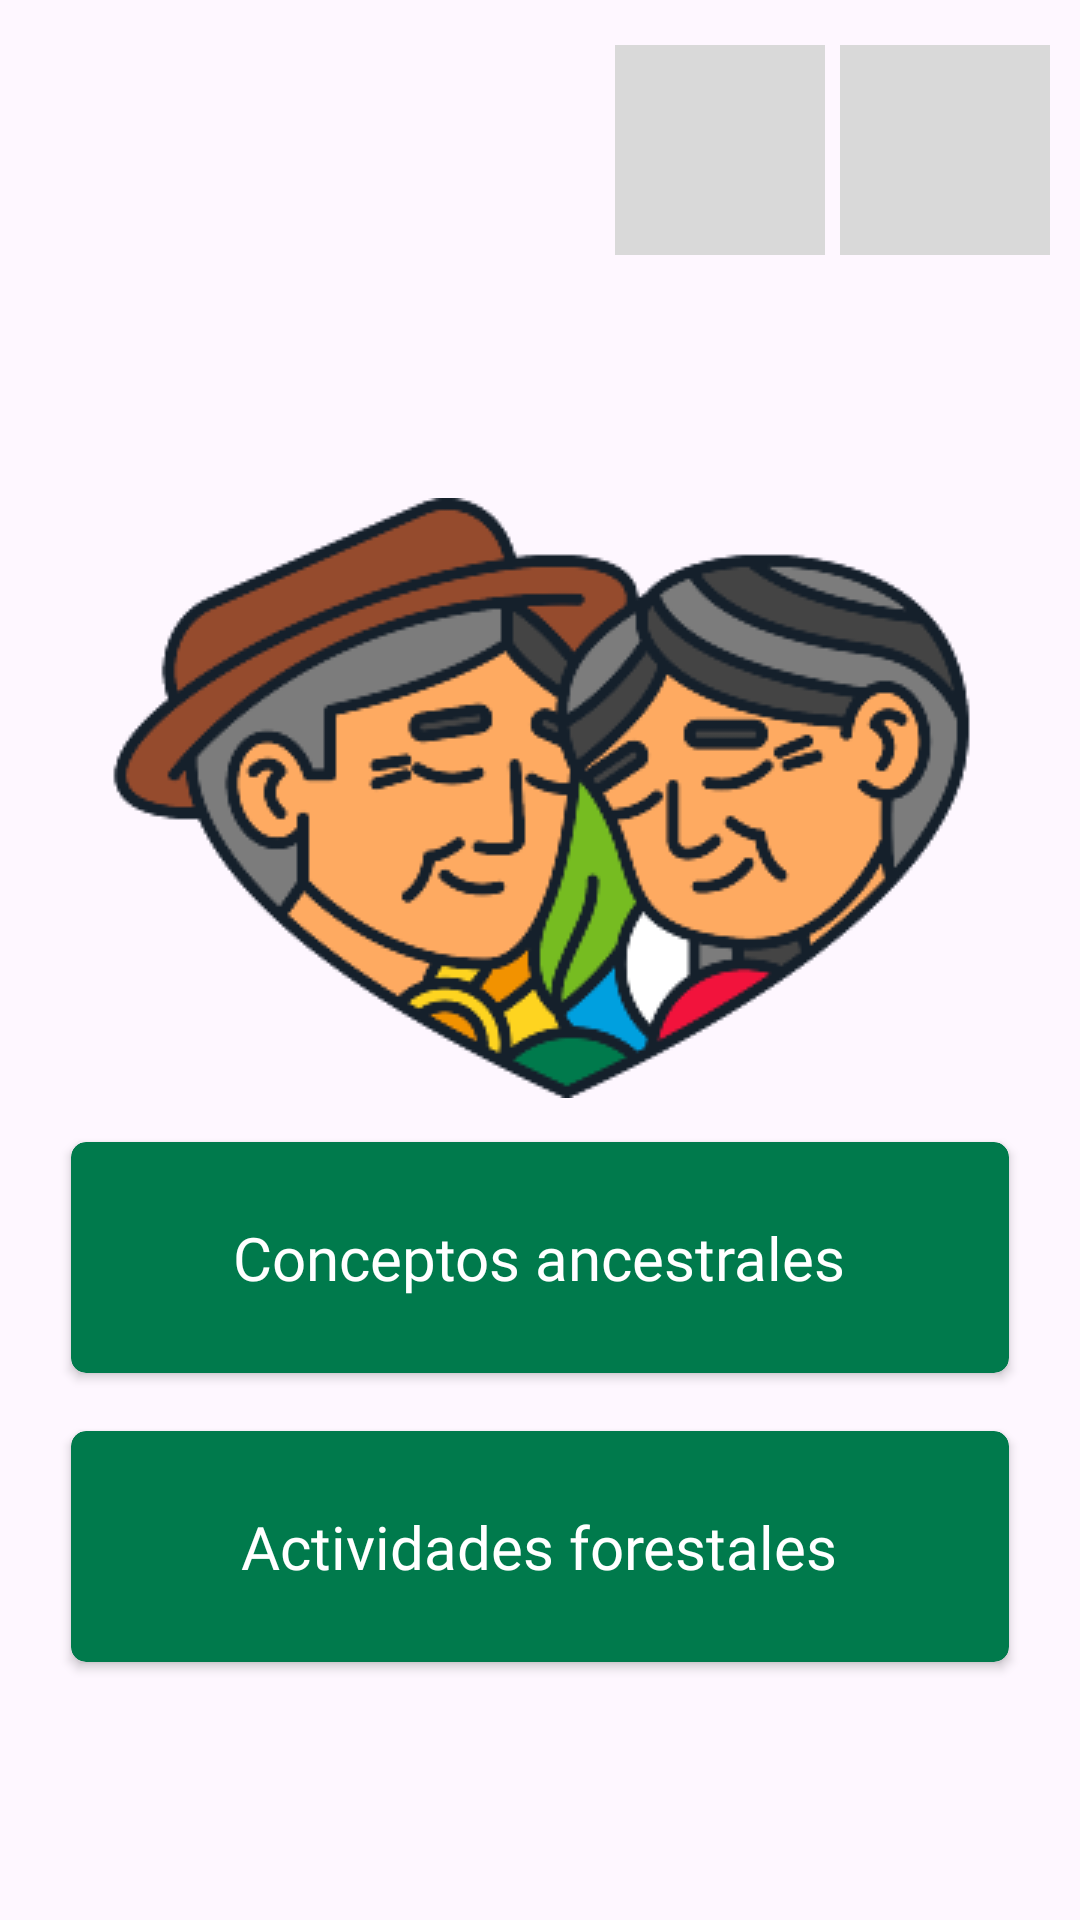

Android layout source for this screen:
<!-- AndroidManifest.xml: application theme Theme.BosquesAncestrales -->
<!-- res/layout/activity_main.xml -->
<?xml version="1.0" encoding="utf-8"?>
<androidx.appcompat.widget.LinearLayoutCompat
    xmlns:android="http://schemas.android.com/apk/res/android"
    xmlns:app="http://schemas.android.com/apk/res-auto"
    xmlns:tools="http://schemas.android.com/tools"
    android:id="@+id/main"
    android:layout_width="match_parent"
    android:layout_height="match_parent"
    android:orientation="vertical"
    tools:context=".MainActivity">

    <LinearLayout
        android:layout_width="wrap_content"
        android:layout_height="wrap_content"
        android:layout_gravity="end"
        android:layout_marginTop="15dp"
        android:layout_marginEnd="10dp">

        <View
            android:id="@+id/Infochahim"
            android:layout_width="70dp"
            android:layout_height="70dp"
            android:layout_marginLeft="5dp"
            android:background="#D9D9D9"/>

        <View
            android:id="@+id/Infobetzy"
            android:layout_width="70dp"
            android:layout_height="70dp"
            android:layout_marginLeft="5dp"
            android:background="#D9D9D9"/>

    </LinearLayout>

    <LinearLayout
        android:layout_width="match_parent"
        android:layout_height="match_parent"
        android:gravity="center"
        android:orientation="vertical">

        <ImageView
            android:layout_width="wrap_content"
            android:layout_height="wrap_content"
            android:background="@drawable/logomini"
            android:contentDescription="@android:string/yes"/>

        <androidx.cardview.widget.CardView
            android:id="@+id/ButtonConceptos"
            android:layout_width="match_parent"
            android:layout_height="wrap_content"
            android:layout_gravity="center"
            android:layout_marginTop="10dp"
            android:layout_marginLeft="20dp"
            android:layout_marginRight="20dp"
            app:cardBackgroundColor="@color/greenprincipal"
            app:cardCornerRadius="5dp"
            app:cardUseCompatPadding="true"
            app:contentPadding="10sp">

            <LinearLayout
                android:layout_width="wrap_content"
                android:layout_height="wrap_content"
                android:layout_gravity="center"
                android:gravity="center"
                android:orientation="horizontal"
                android:padding="5sp">

                <TextView
                    android:layout_width="0dp"
                    android:layout_height="wrap_content"
                    android:layout_weight="1"
                    android:gravity="center"
                    android:layout_margin="10dp"
                    android:textColor="@color/white"
                    android:fontFamily="@font/poppinsregular"
                    android:text="Conceptos ancestrales"
                    android:textSize="20sp"/>
            </LinearLayout>
        </androidx.cardview.widget.CardView>

        <androidx.cardview.widget.CardView
            android:id="@+id/ButtonActividades"
            android:layout_width="match_parent"
            android:layout_height="wrap_content"
            android:layout_gravity="center"
            android:layout_marginTop="10dp"
            android:layout_marginLeft="20dp"
            android:layout_marginRight="20dp"
            app:cardBackgroundColor="@color/greenprincipal"
            app:cardCornerRadius="5dp"
            app:cardUseCompatPadding="true"
            app:contentPadding="10sp">

            <LinearLayout
                android:layout_width="wrap_content"
                android:layout_height="wrap_content"
                android:layout_gravity="center"
                android:gravity="center"
                android:orientation="horizontal"
                android:padding="5sp">

                <TextView
                    android:layout_width="0dp"
                    android:layout_height="wrap_content"
                    android:layout_weight="1"
                    android:gravity="center"
                    android:layout_margin="10dp"
                    android:textColor="@color/white"
                    android:fontFamily="@font/poppinsregular"
                    android:text="Actividades forestales"
                    android:textSize="20sp"/>
            </LinearLayout>
        </androidx.cardview.widget.CardView>

    </LinearLayout>

</androidx.appcompat.widget.LinearLayoutCompat>
<!-- resources referenced by this layout -->
<resources>
  <color name="greenprincipal">#007A4C</color>
  <color name="white">#FFFFFFFF</color>
  <!-- drawable logomini: png bitmap (drawable, 33561 bytes) -->
  <style name="Theme.BosquesAncestrales" parent="Base.Theme.BosquesAncestrales" />
  <style name="Base.Theme.BosquesAncestrales" parent="Theme.Material3.DayNight.NoActionBar">
          
          
      </style>
</resources>
